Labelled photos from "dataset", an image-classification folder in akbartangir/DL-workspace. The possible labels are: paper, rock, scissors.

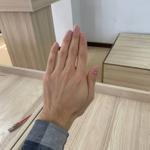
Label: paper

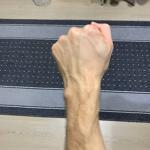
Label: rock

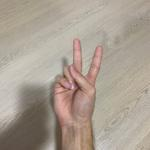
Label: scissors

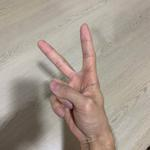
Label: scissors

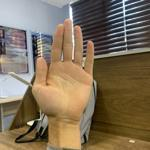
Label: paper

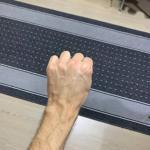
Label: rock
